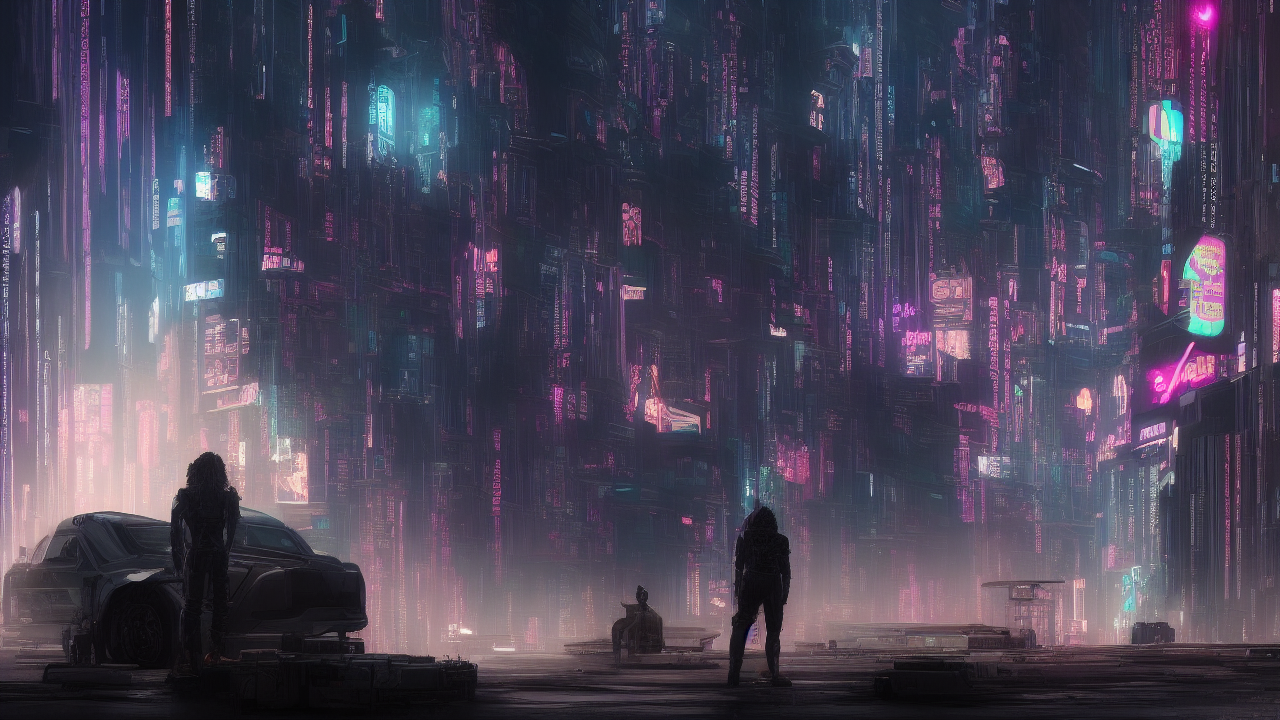
Generation parameters embedded in this image by AUTOMATIC1111 Stable Diffusion web UI or a fork of it (Forge, ...) (PNG 'parameters' text chunk):
cyberpunk style, A cyberpunk scene illustrating the biblical theme of redemption, high quality, cinematic detail
Steps: 25, Sampler: Euler a, Schedule type: Automatic, CFG scale: 7.0, Seed: 391261285, Size: 1280x720, Model hash: 6ce0161689, Model: v1-5-pruned-emaonly, Version: v1.10.1